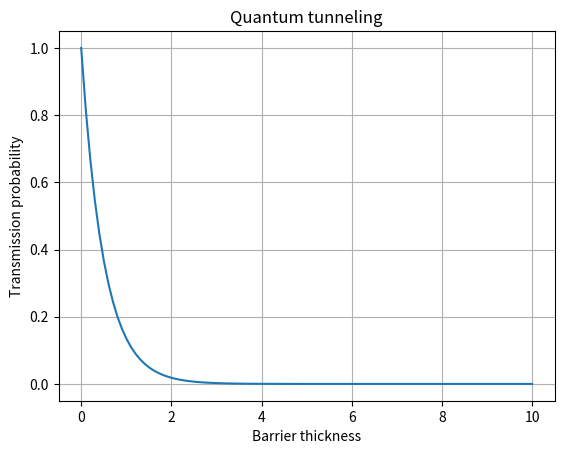

Recreate this plot in Python.
import numpy as np
import matplotlib.pyplot as plt

d = np.linspace(0,10,100)

kappa = 1

T = np.exp(-2*kappa*d)

plt.plot(d,T)

plt.xlabel("Barrier thickness")
plt.ylabel("Transmission probability")
plt.title("Quantum tunneling")

plt.grid()
plt.show()
